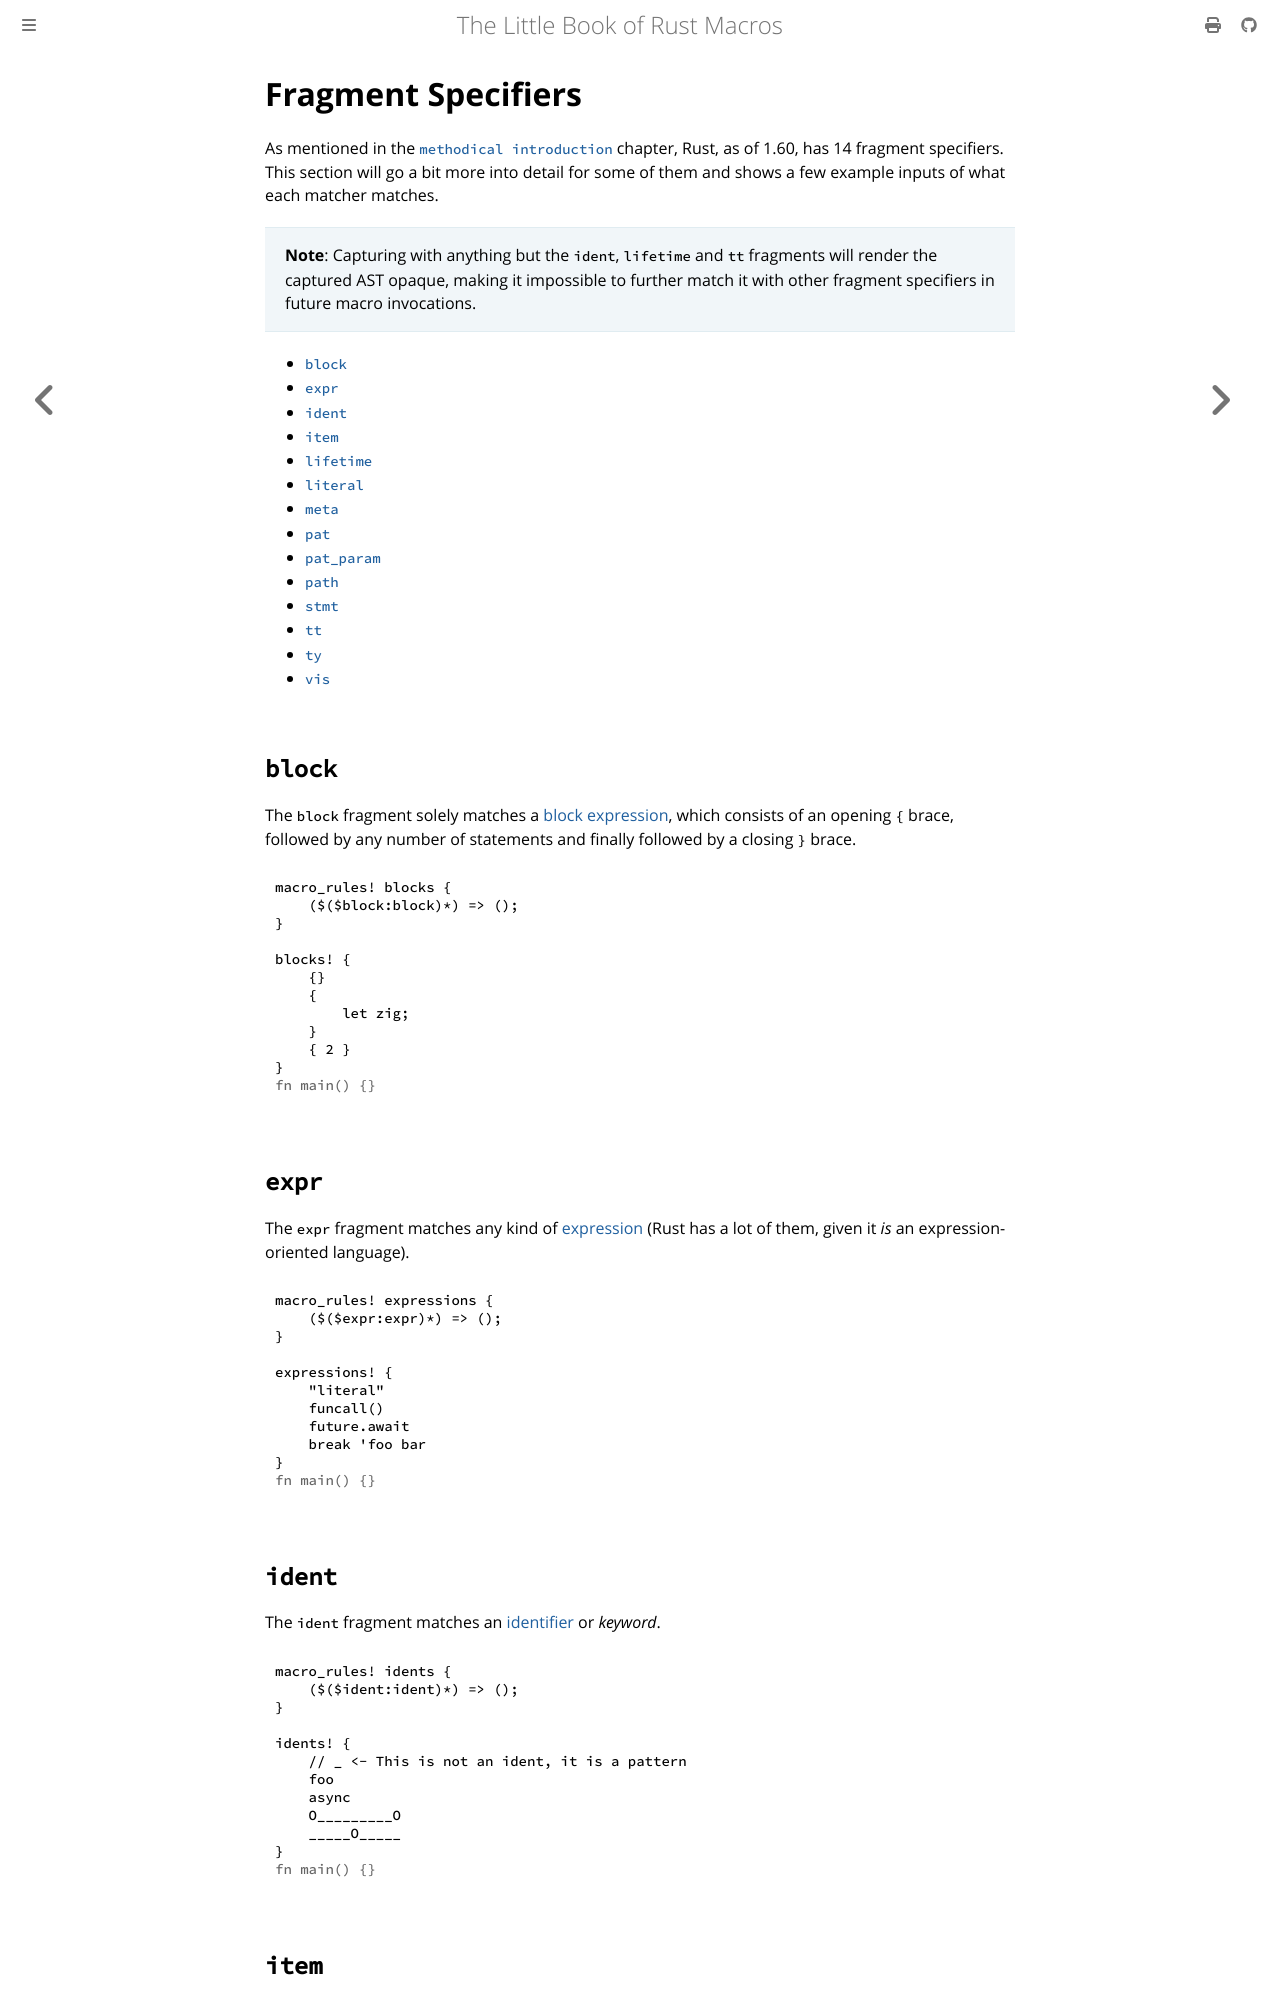

repository: Veykril/tlborm · page: decl-macros/minutiae/fragment-specifiers.html · generator: mdbook

# Fragment Specifiers

As mentioned in the [`methodical introduction`](../macros-methodical.md) chapter, Rust, as of 1.60, has 14 fragment specifiers.
This section will go a bit more into detail for some of them and shows a few example inputs of what each matcher matches.

> **Note**: Capturing with anything but the `ident`, `lifetime` and `tt` fragments will render the captured AST opaque, making it impossible to further match it with other fragment specifiers in future macro invocations.

* [`block`](#block)
* [`expr`](#expr)
* [`ident`](#ident)
* [`item`](#item)
* [`lifetime`](#lifetime)
* [`literal`](#literal)
* [`meta`](#meta)
* [`pat`](#pat)
* [`pat_param`](#pat_param)
* [`path`](#path)
* [`stmt`](#stmt)
* [`tt`](#tt)
* [`ty`](#ty)
* [`vis`](#vis)

## `block`

The `block` fragment solely matches a [block expression](https://doc.rust-lang.org/reference/expressions/block-expr.html), which consists of an opening `{` brace, followed by any number of statements and finally followed by a closing `}` brace.

```rust
macro_rules! blocks {
    ($($block:block)*) => ();
}

blocks! {
    {}
    {
        let zig;
    }
    { 2 }
}
# fn main() {}
```

## `expr`

The `expr` fragment matches any kind of [expression](https://doc.rust-lang.org/reference/expressions.html) (Rust has a lot of them, given it *is* an expression-oriented language).

```rust
macro_rules! expressions {
    ($($expr:expr)*) => ();
}

expressions! {
    "literal"
    funcall()
    future.await
    break 'foo bar
}
# fn main() {}
```

## `ident`

The `ident` fragment matches an [identifier](https://doc.rust-lang.org/reference/identifiers.html) or *keyword*.

```rust
macro_rules! idents {
    ($($ident:ident)*) => ();
}

idents! {
    // _ <- This is not an ident, it is a pattern
    foo
    async
    O_________O
    _____O_____
}
# fn main() {}
```

## `item`

The `item` fragment simply matches any of Rust's [item](https://doc.rust-lang.org/reference/items.html) *definitions*, not identifiers that refer to items.
This includes visibility modifiers.

```rust
macro_rules! items {
    ($($item:item)*) => ();
}

items! {
    struct Foo;
    enum Bar {
        Baz
    }
    impl Foo {}
    pub use crate::foo;
    /*...*/
}
# fn main() {}
```
